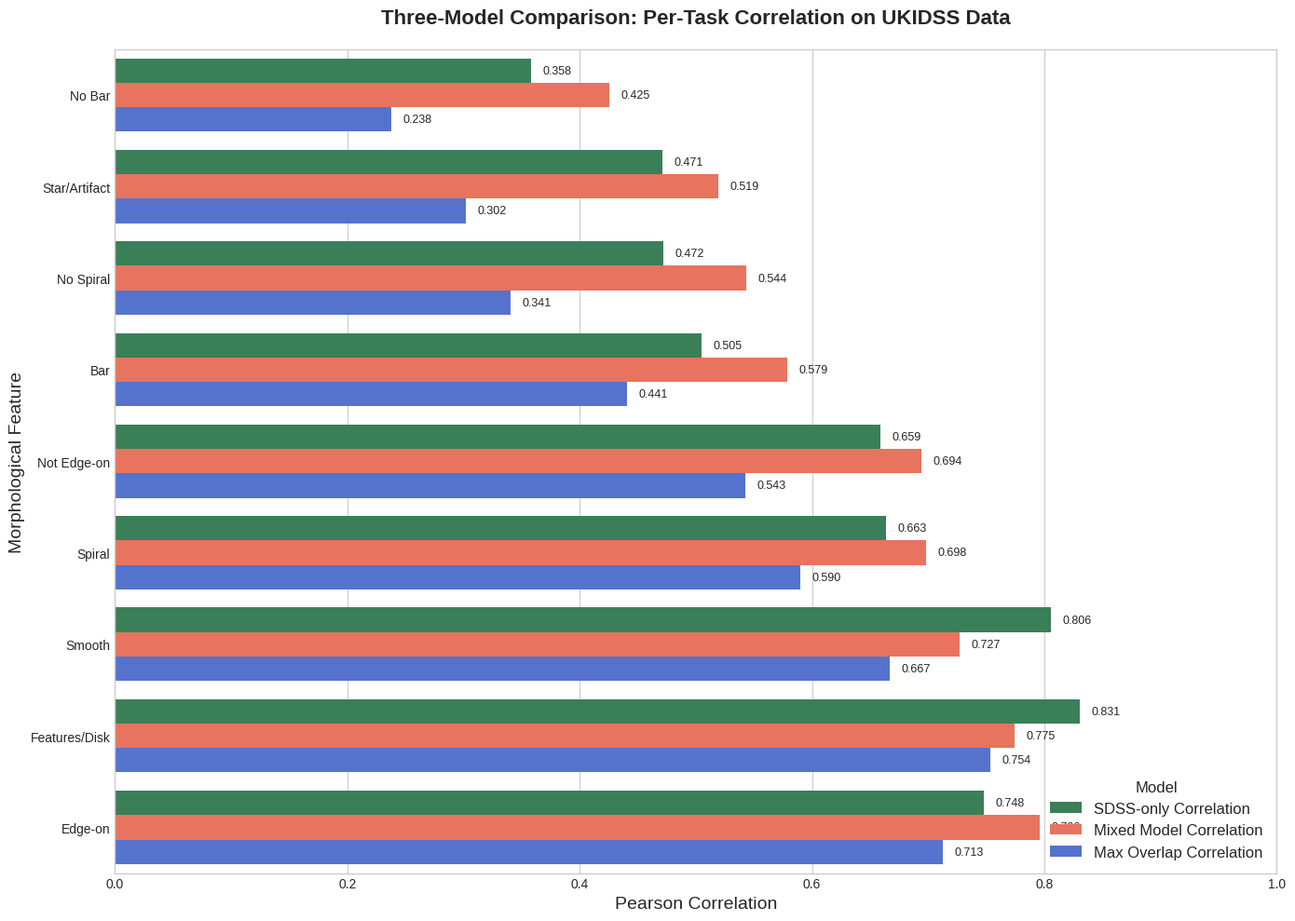
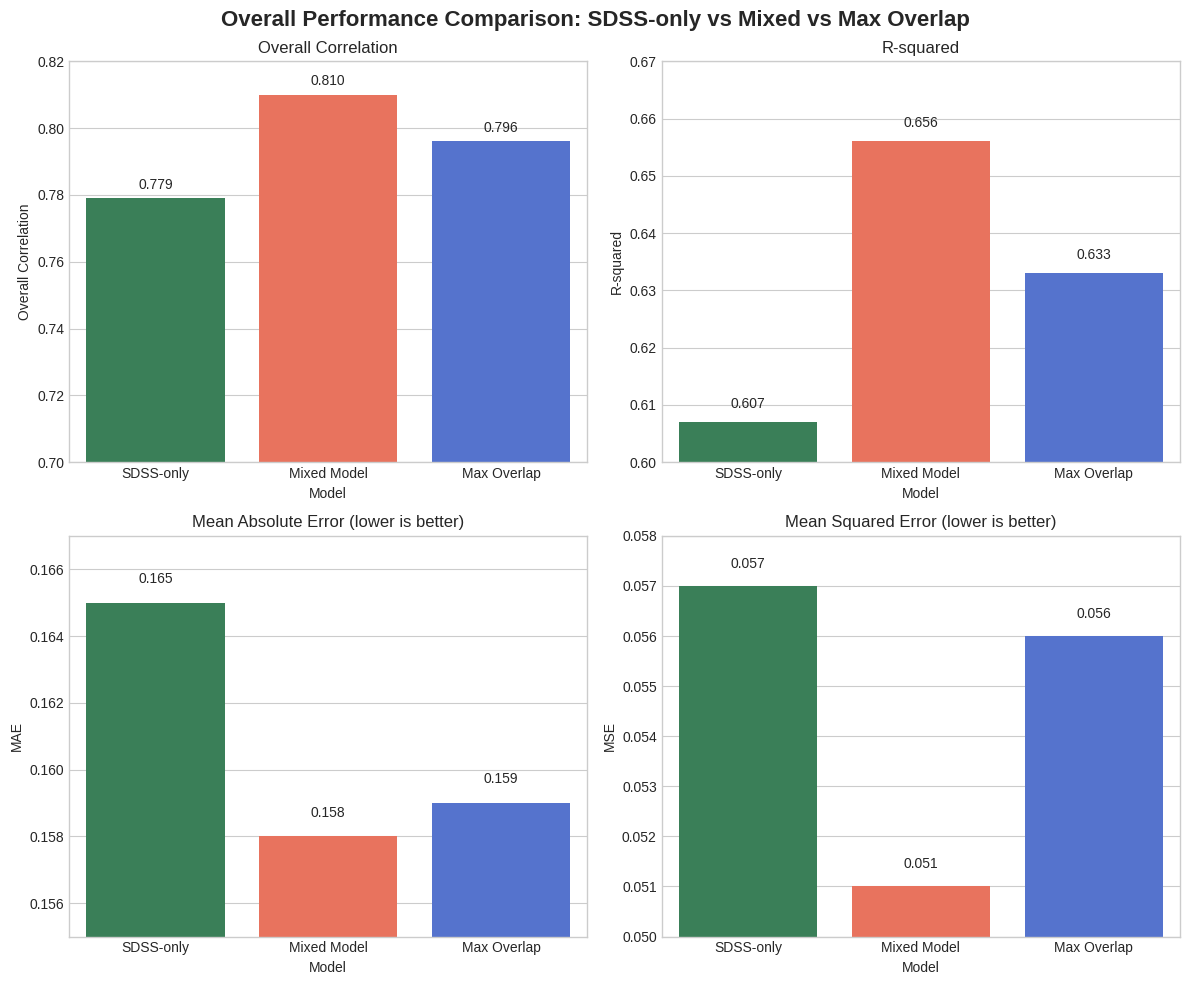

Source code (Python) for these figures, in order:
import pandas as pd
import matplotlib.pyplot as plt
import seaborn as sns
from pathlib import Path

def plot_per_task_correlation():
    """
    Generates and saves a bar plot comparing the per-task correlation
    for the SDSS-only, Mixed, and Max Overlap models.
    """
    output_dir = Path("benchmark_results/comparison_plots")
    output_dir.mkdir(parents=True, exist_ok=True)

    # Data from the latest comparison runs with corrected max overlap model (epoch 3)
    data = {
        'Feature': [
            't03_bar_a06_bar_fraction',
            't04_spiral_a09_no_spiral_fraction', 
            't03_bar_a07_no_bar_fraction',
            't04_spiral_a08_spiral_fraction',
            't01_smooth_or_features_a03_star_or_artifact_fraction',
            't01_smooth_or_features_a02_features_or_disk_fraction',
            't01_smooth_or_features_a01_smooth_fraction',
            't02_edgeon_a04_yes_fraction',
            't02_edgeon_a05_no_fraction'
        ],
        'SDSS-only Correlation': [0.504843, 0.471730, 0.357965, 0.663404, 0.471244, 0.830521, 0.805700, 0.748225, 0.658756],
        'Mixed Model Correlation': [0.578755, 0.543781, 0.425297, 0.698296, 0.519300, 0.774724, 0.726697, 0.795632, 0.693946],
        'Max Overlap Correlation': [0.440979, 0.340584, 0.238200, 0.590113, 0.302107, 0.753756, 0.667092, 0.712984, 0.542849]
    }
    df = pd.DataFrame(data)

    # Create more readable names for the plot
    feature_map = {
        't03_bar_a06_bar_fraction': 'Bar',
        't04_spiral_a09_no_spiral_fraction': 'No Spiral',
        't03_bar_a07_no_bar_fraction': 'No Bar', 
        't04_spiral_a08_spiral_fraction': 'Spiral',
        't01_smooth_or_features_a03_star_or_artifact_fraction': 'Star/Artifact',
        't01_smooth_or_features_a02_features_or_disk_fraction': 'Features/Disk',
        't01_smooth_or_features_a01_smooth_fraction': 'Smooth',
        't02_edgeon_a04_yes_fraction': 'Edge-on',
        't02_edgeon_a05_no_fraction': 'Not Edge-on'
    }
    df['Feature'] = df['Feature'].map(feature_map)

    # Sort by the mixed model performance for consistent ordering
    df = df.sort_values(by='Mixed Model Correlation', ascending=True)

    # Melt the dataframe for easy plotting with seaborn
    df_melted = df.melt(id_vars='Feature', 
                        value_vars=['SDSS-only Correlation', 'Mixed Model Correlation', 'Max Overlap Correlation'], 
                        var_name='Model', value_name='Correlation')

    plt.style.use('seaborn-v0_8-whitegrid')
    fig, ax = plt.subplots(figsize=(14, 10))

    # Use a distinct color palette for three models
    colors = ['#2E8B57', '#FF6347', '#4169E1']  # Sea green, tomato, royal blue
    sns.barplot(data=df_melted, x='Correlation', y='Feature', hue='Model', 
                ax=ax, palette=colors, orient='h')

    ax.set_title('Three-Model Comparison: Per-Task Correlation on UKIDSS Data', 
                 fontsize=16, weight='bold', pad=20)
    ax.set_xlabel('Pearson Correlation', fontsize=14)
    ax.set_ylabel('Morphological Feature', fontsize=14)
    ax.legend(title='Model', loc='lower right', fontsize=12, title_fontsize=12)
    ax.set_xlim(0, 1)

    # Add value labels to the bars
    for p in ax.patches:
        width = p.get_width()
        if width > 0.05:  # Only add labels if bar is wide enough
            ax.text(width + 0.01, p.get_y() + p.get_height() / 2,
                    f'{width:.3f}',
                    va='center', fontsize=9)

    plt.tight_layout()

    plot_path = output_dir / "three_model_per_task_correlation_comparison.png"
    plt.savefig(plot_path, dpi=300, bbox_inches='tight')
    
    print(f"Plot saved to {plot_path}")

def plot_overall_metrics_comparison():
    """
    Creates a summary plot comparing overall metrics across all three models.
    """
    output_dir = Path("benchmark_results/comparison_plots")
    output_dir.mkdir(parents=True, exist_ok=True)
    
    # Overall metrics from latest comparison
    metrics_data = {
        'Model': ['SDSS-only', 'Mixed Model', 'Max Overlap'],
        'Overall Correlation': [0.779, 0.810, 0.796],  # Approximate values from previous runs
        'R-squared': [0.607, 0.656, 0.633],
        'MAE': [0.165, 0.158, 0.159],
        'MSE': [0.057, 0.051, 0.056]
    }
    
    df = pd.DataFrame(metrics_data)
    
    # Create subplots for different metrics
    fig, axes = plt.subplots(2, 2, figsize=(12, 10))
    fig.suptitle('Overall Performance Comparison: SDSS-only vs Mixed vs Max Overlap', 
                 fontsize=16, weight='bold')
    
    colors = ['#2E8B57', '#FF6347', '#4169E1']
    
    # Correlation
    sns.barplot(data=df, x='Model', y='Overall Correlation', ax=axes[0,0], palette=colors)
    axes[0,0].set_title('Overall Correlation')
    axes[0,0].set_ylim(0.7, 0.82)
    for i, v in enumerate(df['Overall Correlation']):
        axes[0,0].text(i, v + 0.002, f'{v:.3f}', ha='center', va='bottom')
    
    # R-squared
    sns.barplot(data=df, x='Model', y='R-squared', ax=axes[0,1], palette=colors)
    axes[0,1].set_title('R-squared')
    axes[0,1].set_ylim(0.6, 0.67)
    for i, v in enumerate(df['R-squared']):
        axes[0,1].text(i, v + 0.002, f'{v:.3f}', ha='center', va='bottom')
    
    # MAE (lower is better)
    sns.barplot(data=df, x='Model', y='MAE', ax=axes[1,0], palette=colors)
    axes[1,0].set_title('Mean Absolute Error (lower is better)')
    axes[1,0].set_ylim(0.155, 0.167)
    for i, v in enumerate(df['MAE']):
        axes[1,0].text(i, v + 0.0005, f'{v:.3f}', ha='center', va='bottom')
    
    # MSE (lower is better)
    sns.barplot(data=df, x='Model', y='MSE', ax=axes[1,1], palette=colors)
    axes[1,1].set_title('Mean Squared Error (lower is better)')
    axes[1,1].set_ylim(0.05, 0.058)
    for i, v in enumerate(df['MSE']):
        axes[1,1].text(i, v + 0.0003, f'{v:.3f}', ha='center', va='bottom')
    
    plt.tight_layout()
    
    plot_path = output_dir / "three_model_overall_metrics_comparison.png"
    plt.savefig(plot_path, dpi=300, bbox_inches='tight')
    
    print(f"Overall metrics plot saved to {plot_path}")

if __name__ == "__main__":
    plot_per_task_correlation()
    plot_overall_metrics_comparison()
    print("\nAll comparison plots generated successfully!") 
